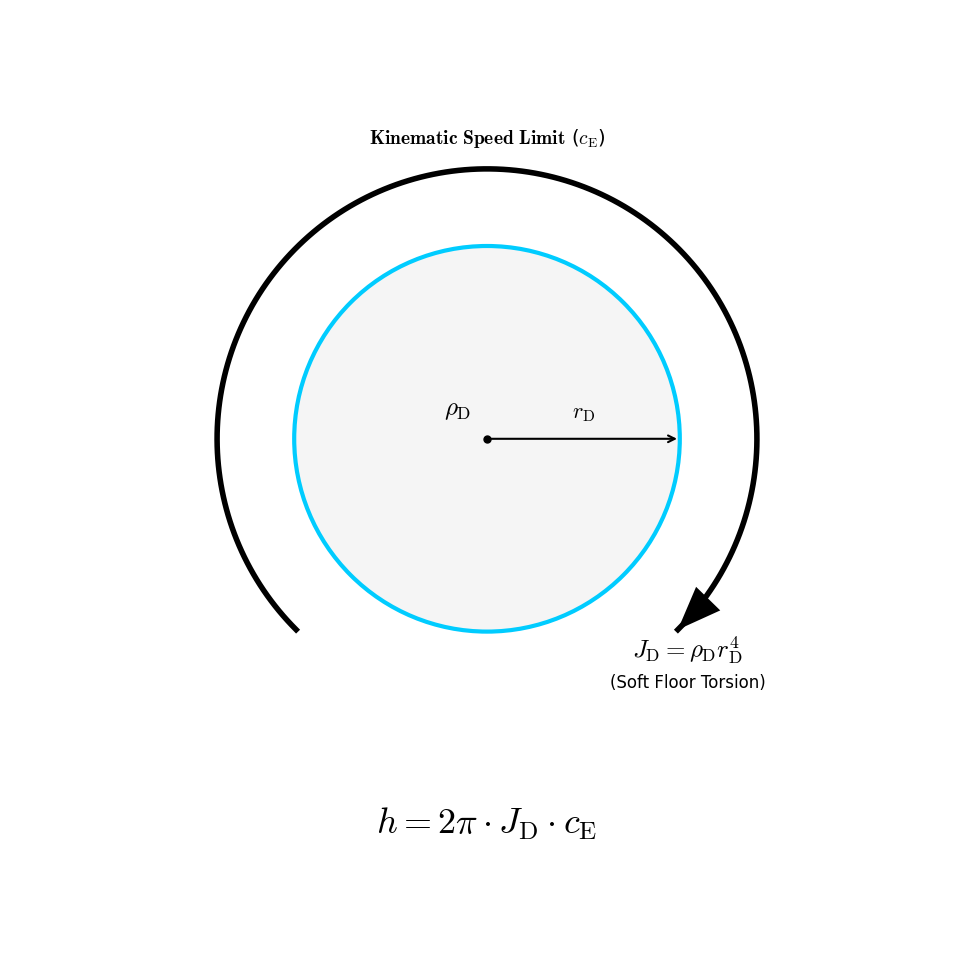

This figure's Python source:
import numpy as np # Used for efficient parametric generation of the orbital sweep
import matplotlib.pyplot as plt # Chosen for publication-grade 2D schematic layout and native LaTeX rendering
import matplotlib.patches as patches # Chosen for precise structural primitives (Circles, Bounding Boxes)
import os # Chosen for robust directory management and path-specific file saving

def create_quantum_of_action_schematic():
    # Enforce clear, publication-ready font settings
    plt.rcParams.update({
        'savefig.pad_inches': 0.05,
        'font.family': 'sans-serif',
        'font.sans-serif': ['Arial', 'Helvetica', 'DejaVu Sans'],
        'mathtext.fontset': 'cm', # Ensures math symbols render cleanly in standard Computer Modern italics
        'font.size': 12
    })
    
    # Established color palette for visual logic integration
    light_gray_fill = '#F5F5F5'  # Original Solid Scaffold fill
    active_cyan_edge = '#00CCFF' # Boundary of the Interstitial field (Electric Blue)
    navy_blue_kinematics = '#000080' # Established color for transverse/chiral kinetics
    
    # Initialize diagram canvas (Perfect square for balanced rotational geometry)
    fig, ax = plt.subplots(figsize=(10, 10), dpi=150)
    ax.set_facecolor('white')
    
    # Absolute coordinate system mapping
    ax.set_xlim(0, 100)
    ax.set_ylim(0, 100)
    ax.set_xticks([])
    ax.set_yticks([])
    for spine in ax.spines.values():
        spine.set_visible(False)

    # =======================================================
    # 1. THE SOFT FLOOR NODE (Center)
    # =======================================================
    center_x, center_y = 50, 55
    R_node = 20
    
    # Render the localized node (Original gray fill with Cyan active perimeter)
    node = patches.Circle((center_x, center_y), R_node, 
                          facecolor=light_gray_fill, 
                          edgecolor=active_cyan_edge, lw=3.0, zorder=2)
    ax.add_patch(node)
    
    # Center anchor dot
    ax.plot(center_x, center_y, 'ko', markersize=5, zorder=3)
    
    # Internal Density Label (Strictly upright descriptive subscript)
    ax.text(center_x - 3, center_y + 3, r"$\rho_{\mathrm{D}}$", fontsize=18, ha='center', va='center', color='black', zorder=3)
    
    # Internal Radius Vector
    ax.annotate("", xy=(center_x + R_node, center_y), xytext=(center_x, center_y),
                arrowprops=dict(arrowstyle="->", lw=1.5, color='black'), zorder=3)
    ax.text(center_x + R_node/2, center_y + 1.5, r"$r_{\mathrm{D}}$", fontsize=16, ha='center', va='bottom', color='black', zorder=3)

    # =======================================================
    # 2. ORBITAL KINEMATICS (The Speed Limit Sweep)
    # =======================================================
    R_orbit = 28
    
    # Parametric sweep from bottom-left (225 deg), over the top, to bottom-right (-45 deg)
    t = np.linspace(np.radians(225), np.radians(-45), 200)
    arc_x = center_x + R_orbit * np.cos(t)
    arc_y = center_y + R_orbit * np.sin(t)
    
    # Draw the orbital path (Updated to Black)
    ax.plot(arc_x, arc_y, color='black', lw=4.0, zorder=1)
    
    # Attach arrowhead at the terminal point of the sweep (Black)
    dx = arc_x[-1] - arc_x[-2]
    dy = arc_y[-1] - arc_y[-2]
    ax.arrow(arc_x[-2], arc_y[-2], dx, dy, shape='full', lw=0, length_includes_head=True, 
             head_width=3.5, head_length=4.5, color='black', zorder=1)
             
    # Orbital Label (Proper math italics for c_E with upright subscript)
    ax.text(center_x, center_y + R_orbit + 2, r"$\mathbf{Kinematic\ Speed\ Limit}$ ($c_{\mathrm{E}}$)", 
            ha='center', va='bottom', fontsize=14, color='black', zorder=4)

    # =======================================================
    # 3. THE INVARIANT (Terminal Point of Rotation)
    # =======================================================
    inv_x = arc_x[-1] + 1.0 
    inv_y = arc_y[-1] - 0.6
    
    jd_eq = r"$J_{\mathrm{D}} = \rho_{\mathrm{D}} r_{\mathrm{D}}^4$"
    ax.text(inv_x, inv_y, jd_eq, ha='center', va='top', fontsize=18, color='black', zorder=5)

    # Secondary action label placed strictly below the equation
    ax.text(inv_x, inv_y - 4.0, "(Soft Floor Torsion)", ha='center', va='top', fontsize=12, color='black', zorder=5)

    # =======================================================
    # 4. THE MASTER EQUATION (Bottom Center)
    # =======================================================
    h_eq = r"$h = 2\pi \cdot J_{\mathrm{D}} \cdot c_{\mathrm{E}}$"
    
    ax.text(50, 15, h_eq, ha='center', va='center', fontsize=26, color='black', zorder=10)

    # =======================================================
    # 5. EXPORT LOGIC
    # =======================================================
    plt.tight_layout()
    
    output_dir = "Figures"
    if not os.path.exists(output_dir):
        os.makedirs(output_dir)
        
    pdf_filename = os.path.join(output_dir, "Fig04_PartI_QuantumAction.pdf")
    
    try:
        # Saving as high-fidelity vector PDF for publication
        plt.savefig(pdf_filename, format='pdf', bbox_inches='tight')
        print(f"High-fidelity vector PDF saved to: {pdf_filename}")
    except PermissionError:
        print(f"CRITICAL ERROR: Permission denied. Please close {pdf_filename} before re-running.")
    except Exception as e:
        print(f"An unexpected error occurred: {e}")

    plt.show()

if __name__ == "__main__":
    create_quantum_of_action_schematic()
